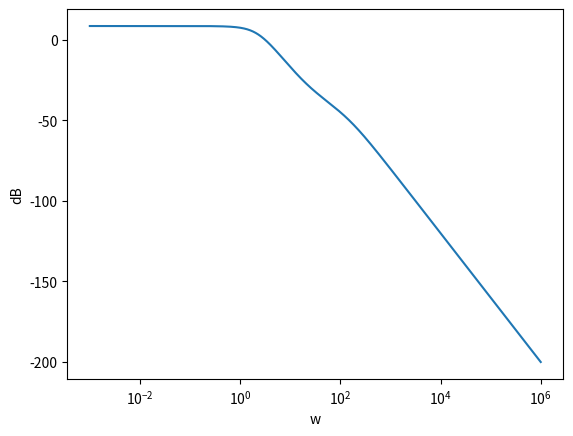

Python code for this plot:

import matplotlib.pyplot as plt
import numpy as np

def H(w):
    return (100*np.sqrt(20**2 + w**2)) / (np.sqrt(w**2 + 150**2) * np.sqrt((w-1)**2 + 2**2) * np.sqrt((w+1)**2 + 2**2))

def fase(w):
    # Retorna a fase
    return ( -np.arctan(w/20) - np.arctan(w/150) - np.arctan((w-1)/2) - np.arctan((w+1)/2))*  360/(2*np.pi)

def w(x):
    # Retorna o eixo X do diagrama de bode
    return 10**x

def dB(x):
    # Transforma o modulo da função de transferência de dB
    return 20*np.log10(x)


if __name__ == "__main__":
    start = -3
    end = 6

    linspace = np.linspace(start, end, 5000)

    plt.plot(w(linspace), dB(H(w(linspace))))
    plt.xlabel("w")
    plt.ylabel("dB")
# 
    # plt.plot(w(linspace), (fase(w(linspace))))
    # plt.xlabel("w")
    # plt.ylabel("Graus")
    
    plt.xscale('log')
    plt.show()